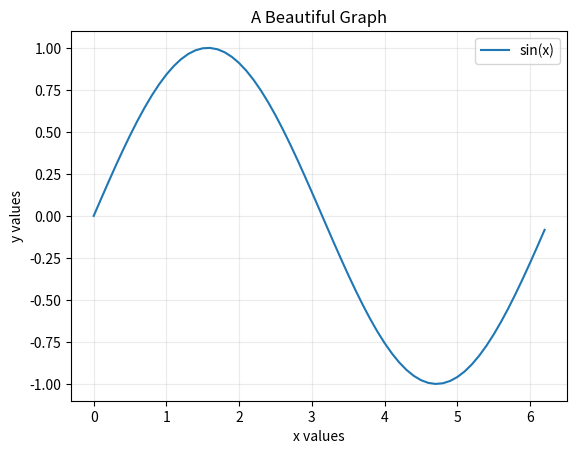

Write Python code to recreate this figure.
import matplotlib.pyplot as plt
from numpy import arange, sin, pi

x = arange(0, 2*pi, 0.1)
sin_x = sin(x)

plt.plot(x, sin_x, label='sin(x)')

plt.title('A Beautiful Graph')
plt.xlabel('x values')
plt.ylabel('y values')

plt.legend()
plt.grid(alpha=.25)

plt.show()
